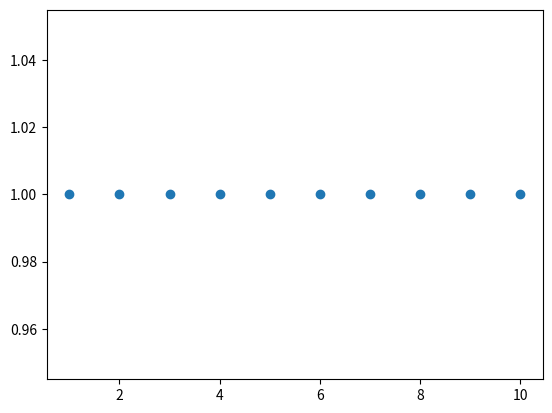

Python code for this plot:
import random
from matplotlib import pyplot as plt

plt.scatter(range(1,11),[1,1,1,1,1,1,1,1,1,1])
plt.show()